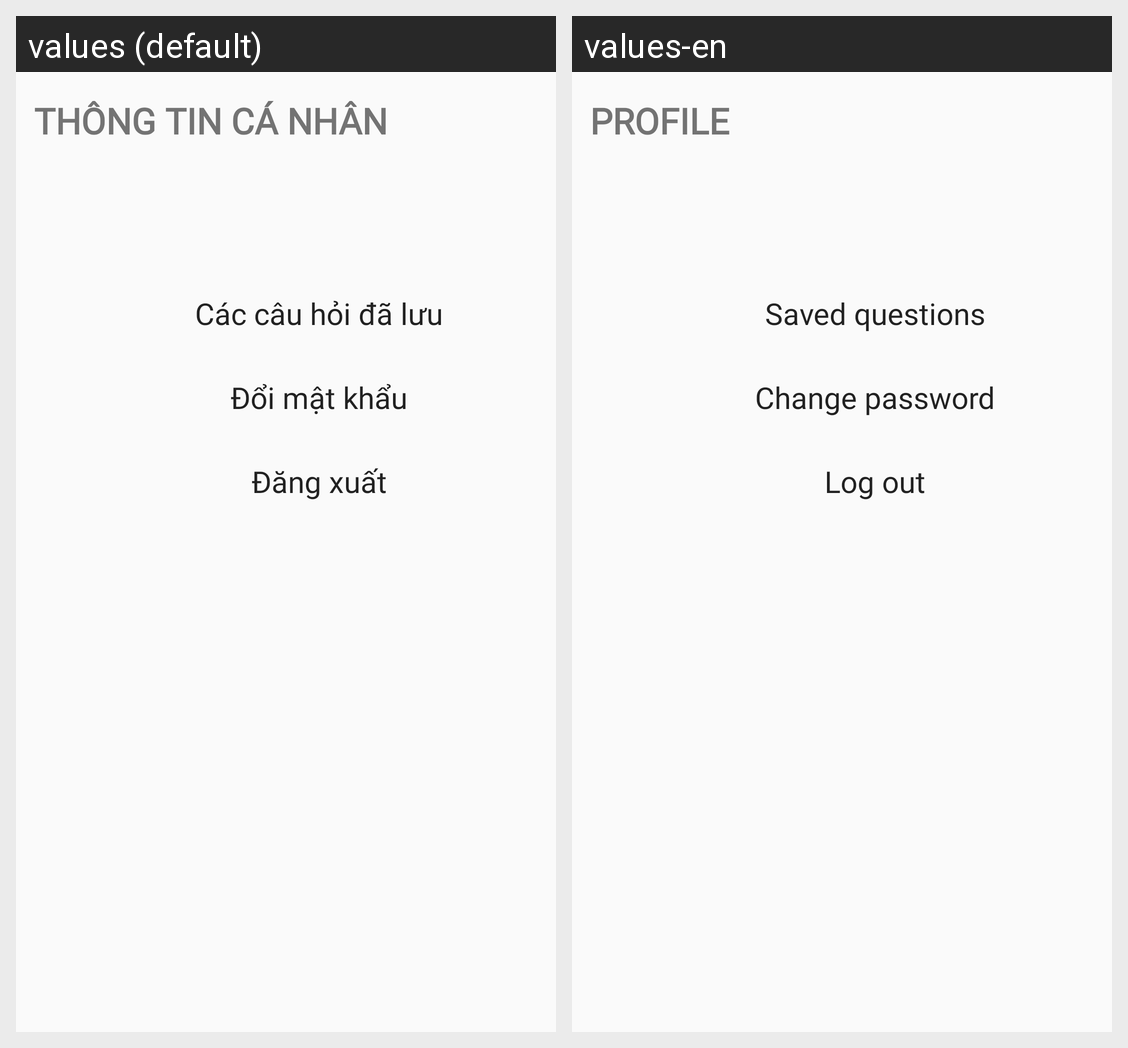

The Android screen above is rendered under two locales of the same app. Produce the string resources it draws, with the default and per-locale values.
Android screen res/layout/fragment_profile.xml rendered under 2 locales, left to right: values (default), values-en. Device: Nexus 5 (rendered at 1080×1920; each locale shown at half size, 540×960, under a caption strip naming it); theme Theme.UAIEO.
Strings drawn on this screen, with the default value and each locale's value (text and hints the layout hard-codes, and strings that could not be matched under every locale, appear in the picture but are not listed):

profile
  values: THÔNG TIN CÁ NHÂN
  values-en: PROFILE

profile_saved_questions
  values: Các câu hỏi đã lưu
  values-en: Saved questions

profile_change_password
  values: Đổi mật khẩu
  values-en: Change password

profile_logout
  values: Đăng xuất
  values-en: Log out
